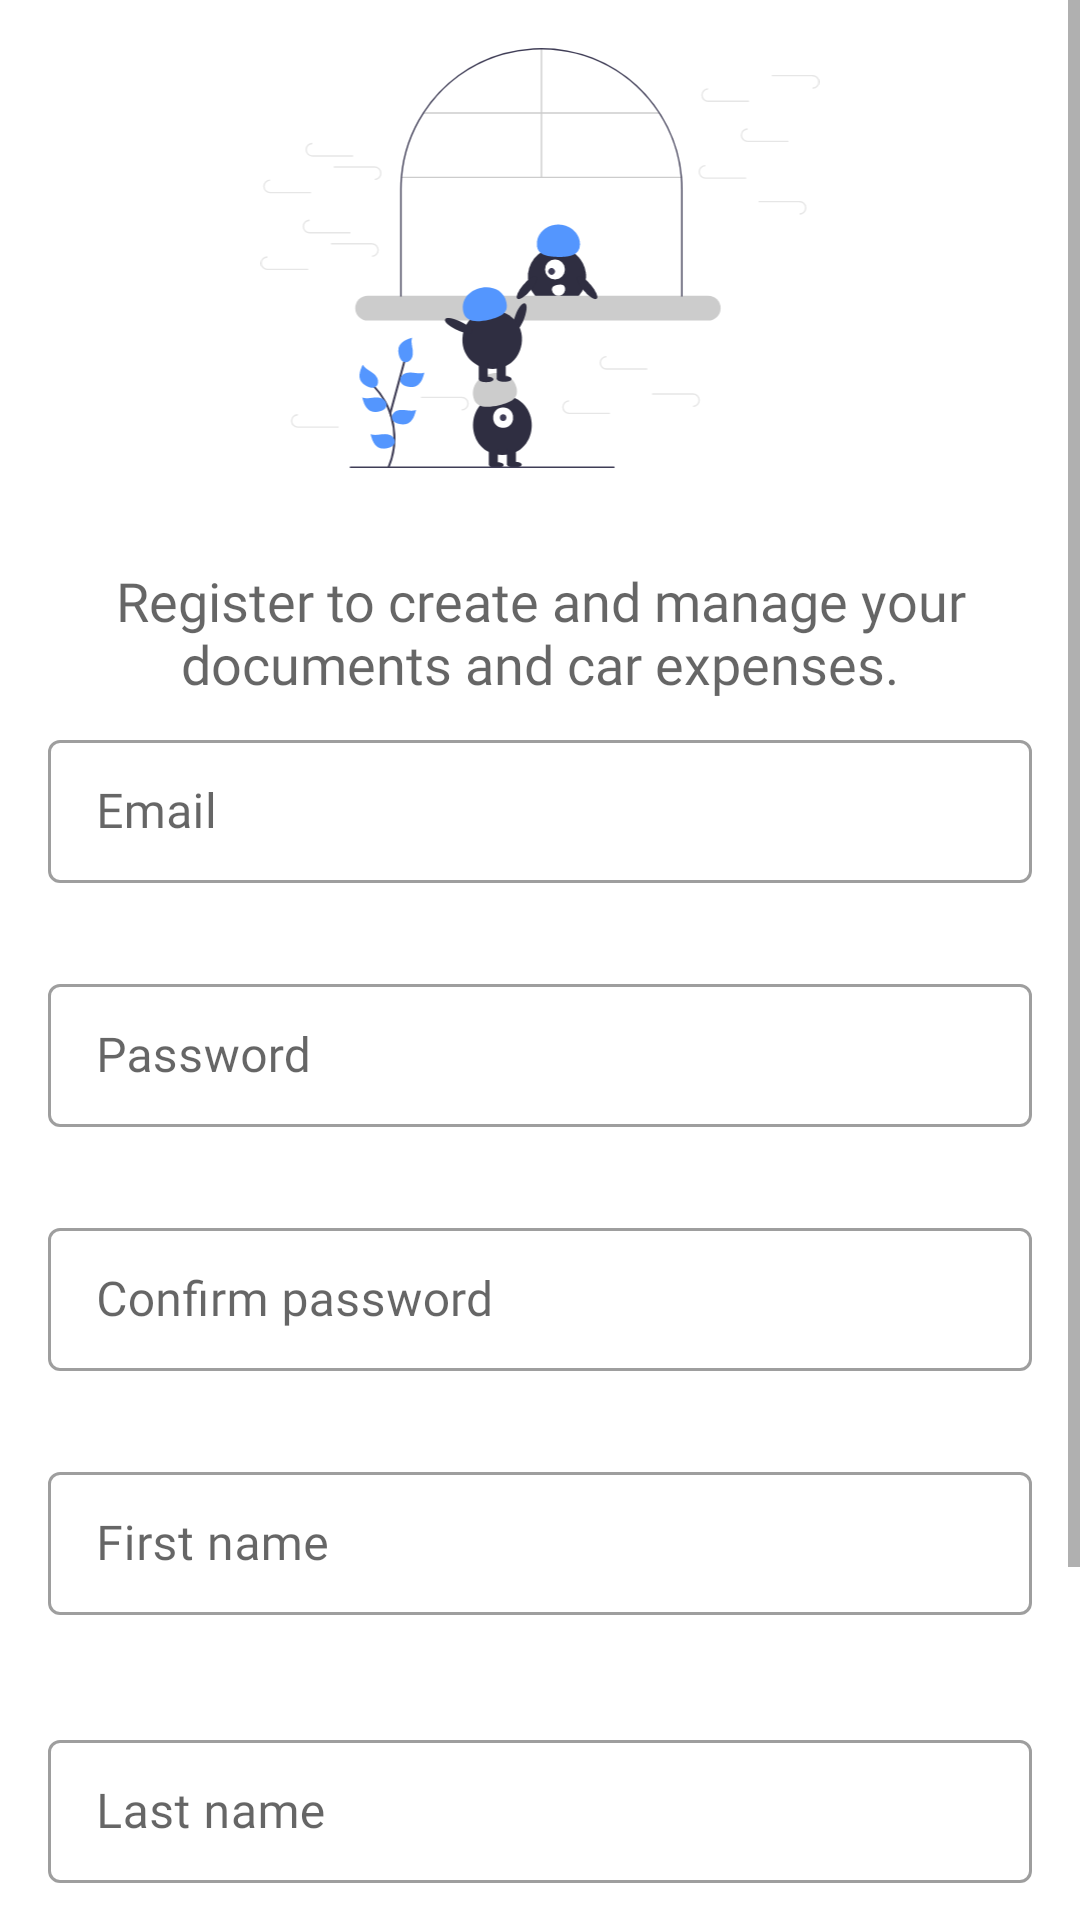

This screen was rendered from an Android layout file. Write that file and the resources it references.
<!-- AndroidManifest.xml: application theme Theme.Forcar -->
<!-- res/layout/activity_register.xml -->
<?xml version="1.0" encoding="utf-8"?>
<ScrollView xmlns:android="http://schemas.android.com/apk/res/android"
    xmlns:app="http://schemas.android.com/apk/res-auto"
    xmlns:tools="http://schemas.android.com/tools"
    android:layout_width="match_parent"
    android:layout_height="match_parent"
    tools:context="bg.forcar.mobile.activities.RegisterActivity">

    <androidx.constraintlayout.widget.ConstraintLayout
        android:layout_width="match_parent"
        android:layout_height="wrap_content"
        android:paddingBottom="16dp">

        <ImageView
            android:id="@+id/appLogoIV"
            android:layout_width="0dp"
            android:layout_height="140dp"
            android:layout_marginTop="16dp"
            android:contentDescription="@string/app_logo"
            android:scaleType="fitCenter"
            app:layout_constraintEnd_toEndOf="@+id/registerRightGuide"
            app:layout_constraintStart_toStartOf="@+id/registerLeftGuide"
            app:layout_constraintTop_toTopOf="parent"
            app:srcCompat="@drawable/ic_register" />

        <TextView
            android:id="@+id/registerHeaderTV"
            android:layout_width="0dp"
            android:layout_height="wrap_content"
            android:layout_marginTop="32dp"
            android:fontFamily="@font/nunito"
            android:gravity="center"
            android:text="@string/registration_header"
            android:textAppearance="@style/TextAppearance.AppCompat.Medium"
            app:layout_constraintEnd_toStartOf="@+id/registerRightGuide"
            app:layout_constraintStart_toStartOf="@+id/registerLeftGuide"
            app:layout_constraintTop_toBottomOf="@+id/appLogoIV" />

        <com.google.android.material.textfield.TextInputLayout
            android:id="@+id/registerEmailLabelTV"
            style="@style/Widget.MaterialComponents.TextInputLayout.OutlinedBox.Dense"
            android:layout_width="0dp"
            android:layout_height="wrap_content"
            android:layout_marginTop="8dp"
            android:hint="@string/registration_email"
            android:labelFor="@+id/registerEmailET"
            app:errorEnabled="true"
            app:layout_constraintEnd_toEndOf="@+id/registerRightGuide"
            app:layout_constraintStart_toStartOf="@+id/registerLeftGuide"
            app:layout_constraintTop_toBottomOf="@+id/registerHeaderTV">

            <com.google.android.material.textfield.TextInputEditText
                android:id="@+id/registerEmailET"
                android:layout_width="match_parent"
                android:layout_height="wrap_content"
                android:inputType="textEmailAddress" />

        </com.google.android.material.textfield.TextInputLayout>

        <com.google.android.material.textfield.TextInputLayout
            android:id="@+id/registerPasswordLabelTV"
            style="@style/Widget.MaterialComponents.TextInputLayout.OutlinedBox.Dense"
            android:layout_width="0dp"
            android:layout_height="wrap_content"
            android:layout_marginTop="8dp"
            android:hint="@string/registration_password"
            android:labelFor="@+id/registerPasswordЕТ"
            app:errorEnabled="true"
            app:layout_constraintEnd_toEndOf="@+id/registerRightGuide"
            app:layout_constraintStart_toStartOf="@+id/registerLeftGuide"
            app:layout_constraintTop_toBottomOf="@+id/registerEmailLabelTV">

            <com.google.android.material.textfield.TextInputEditText
                android:id="@+id/registerPasswordЕТ"
                android:layout_width="match_parent"
                android:layout_height="wrap_content"
                android:inputType="textPassword" />

        </com.google.android.material.textfield.TextInputLayout>

        <com.google.android.material.textfield.TextInputLayout
            android:id="@+id/registerConfirmPasswordLabelTV"
            style="@style/Widget.MaterialComponents.TextInputLayout.OutlinedBox.Dense"
            android:layout_width="0dp"
            android:layout_height="wrap_content"
            android:layout_marginTop="8dp"
            android:hint="@string/registration_password_confirm"
            android:labelFor="@+id/registerConfirmPasswordЕТ"
            app:errorEnabled="true"
            app:layout_constraintEnd_toEndOf="@+id/registerRightGuide"
            app:layout_constraintStart_toStartOf="@+id/registerLeftGuide"
            app:layout_constraintTop_toBottomOf="@+id/registerPasswordLabelTV">

            <com.google.android.material.textfield.TextInputEditText
                android:id="@+id/registerConfirmPasswordЕТ"
                android:layout_width="match_parent"
                android:layout_height="wrap_content"
                android:inputType="textPassword" />

        </com.google.android.material.textfield.TextInputLayout>

        <com.google.android.material.textfield.TextInputLayout
            android:id="@+id/registerFirstNameLabelTV"
            style="@style/Widget.MaterialComponents.TextInputLayout.OutlinedBox.Dense"
            android:layout_width="0dp"
            android:layout_height="wrap_content"
            android:layout_marginTop="8dp"
            android:hint="@string/registration_first_name"
            android:labelFor="@+id/registerFirstNameET"
            app:errorEnabled="true"
            app:layout_constraintEnd_toEndOf="@+id/registerRightGuide"
            app:layout_constraintStart_toStartOf="@+id/registerLeftGuide"
            app:layout_constraintTop_toBottomOf="@+id/registerConfirmPasswordLabelTV">

            <com.google.android.material.textfield.TextInputEditText
                android:id="@+id/registerFirstNameET"
                android:layout_width="match_parent"
                android:layout_height="wrap_content"
                android:inputType="textPersonName" />

        </com.google.android.material.textfield.TextInputLayout>

        <com.google.android.material.textfield.TextInputLayout
            android:id="@+id/registerLastNameLabelTV"
            style="@style/Widget.MaterialComponents.TextInputLayout.OutlinedBox.Dense"
            android:layout_width="0dp"
            android:layout_height="wrap_content"
            android:layout_marginTop="16dp"
            android:hint="@string/registration_last_name"
            android:labelFor="@+id/registerLastNameET"
            app:errorEnabled="true"
            app:layout_constraintEnd_toEndOf="@+id/registerRightGuide"
            app:layout_constraintStart_toStartOf="@+id/registerLeftGuide"
            app:layout_constraintTop_toBottomOf="@+id/registerFirstNameLabelTV">

            <com.google.android.material.textfield.TextInputEditText
                android:id="@+id/registerLastNameET"
                android:layout_width="match_parent"
                android:layout_height="wrap_content"
                android:inputType="textPersonName" />

        </com.google.android.material.textfield.TextInputLayout>

        <com.google.android.material.button.MaterialButton
            android:id="@+id/registerBtn"
            android:layout_width="0dp"
            android:layout_height="wrap_content"
            android:layout_marginTop="16dp"
            android:background="@drawable/btn_shape_success_gradient"
            android:fontFamily="@font/nunito"
            android:text="@string/registration_button"
            app:backgroundTint="@null"
            app:layout_constraintEnd_toEndOf="@+id/registerRightGuide"
            app:layout_constraintStart_toStartOf="@+id/registerLeftGuide"
            app:layout_constraintTop_toBottomOf="@+id/registerLastNameLabelTV" />

        <com.google.android.material.button.MaterialButton
            android:id="@+id/registerCancelBtn"
            android:layout_width="0dp"
            android:layout_height="wrap_content"
            android:layout_marginTop="8dp"
            android:background="@drawable/btn_shape_primary_gradient"
            android:fontFamily="@font/nunito"
            android:text="@string/registration_cancel"
            app:backgroundTint="@null"
            app:layout_constraintEnd_toStartOf="@+id/registerRightGuide"
            app:layout_constraintStart_toStartOf="@+id/registerLeftGuide"
            app:layout_constraintTop_toBottomOf="@+id/registerBtn" />

        <com.google.android.material.progressindicator.LinearProgressIndicator
            android:id="@+id/registerProgress"
            android:layout_width="match_parent"
            android:layout_height="wrap_content"
            android:indeterminate="true"
            android:visibility="invisible"
            app:layout_constraintStart_toStartOf="parent"
            app:layout_constraintTop_toTopOf="parent" />

        <androidx.constraintlayout.widget.Guideline
            android:id="@+id/registerLeftGuide"
            android:layout_width="wrap_content"
            android:layout_height="wrap_content"
            android:orientation="vertical"
            app:layout_constraintGuide_begin="16dp" />

        <androidx.constraintlayout.widget.Guideline
            android:id="@+id/registerRightGuide"
            android:layout_width="wrap_content"
            android:layout_height="wrap_content"
            android:orientation="vertical"
            app:layout_constraintGuide_end="16dp" />

    </androidx.constraintlayout.widget.ConstraintLayout>
</ScrollView>
<!-- resources referenced by this layout -->
<resources>
  <!-- drawable btn_shape_primary_gradient (drawable) -->
  <?xml version="1.0" encoding="utf-8"?>
  <shape xmlns:android="http://schemas.android.com/apk/res/android">
  
      
      <corners android:radius="30dp" />
  
      <gradient
          android:angle="0"
          android:endColor="@color/primary_dark"
          android:startColor="@color/primary_light" />
  </shape>
  <!-- drawable btn_shape_success_gradient (drawable) -->
  <?xml version="1.0" encoding="utf-8"?>
  <shape xmlns:android="http://schemas.android.com/apk/res/android">
  
      
      <corners android:radius="30dp" />
  
      <gradient
          android:angle="0"
          android:endColor="@color/success_dark"
          android:startColor="@color/success_light" />
  </shape>
  <!-- drawable ic_register: vector/xml drawable (drawable, 10718 chars, omitted) -->
  <string name="app_logo">Application logo</string>
  <string name="registration_button">Register</string>
  <string name="registration_cancel">Cancel</string>
  <string name="registration_email">Email</string>
  <string name="registration_first_name">First name</string>
  <string name="registration_header">Register to create and manage your documents and car expenses.</string>
  <string name="registration_last_name">Last name</string>
  <string name="registration_password">Password</string>
  <string name="registration_password_confirm">Confirm password</string>
  <style name="Theme.Forcar" parent="Theme.MaterialComponents.DayNight.DarkActionBar">
          
          <item name="colorPrimary">@color/colorPrimary</item>
          <item name="colorPrimaryVariant">@color/colorPrimaryDark</item>
          <item name="colorAccent">@color/colorAccent</item>
          <item name="colorOnPrimary">@color/white</item>
          
          <item name="colorSecondary">@color/colorPrimary</item>
          <item name="colorSecondaryVariant">@color/colorPrimaryDark</item>
          <item name="colorOnSecondary">@color/white</item>
  
          <item name="fontFamily">@font/nunito</item>
          
          <item name="android:statusBarColor" tools:targetApi="l">?attr/colorPrimaryVariant</item>
          
          <item name="android:windowContentTransitions">true</item>
  
          
          
      </style>
  <color name="primary_dark">#3065FF</color>
  <color name="primary_light">#5496FE</color>
  <color name="success_dark">#188e45</color>
  <color name="success_light">#4ec070</color>
  <color name="colorPrimary">#0E86D4</color>
  <color name="colorPrimaryDark">#0E86D4</color>
  <color name="colorAccent">#0E86D4</color>
  <color name="white">#FFFFFFFF</color>
</resources>
